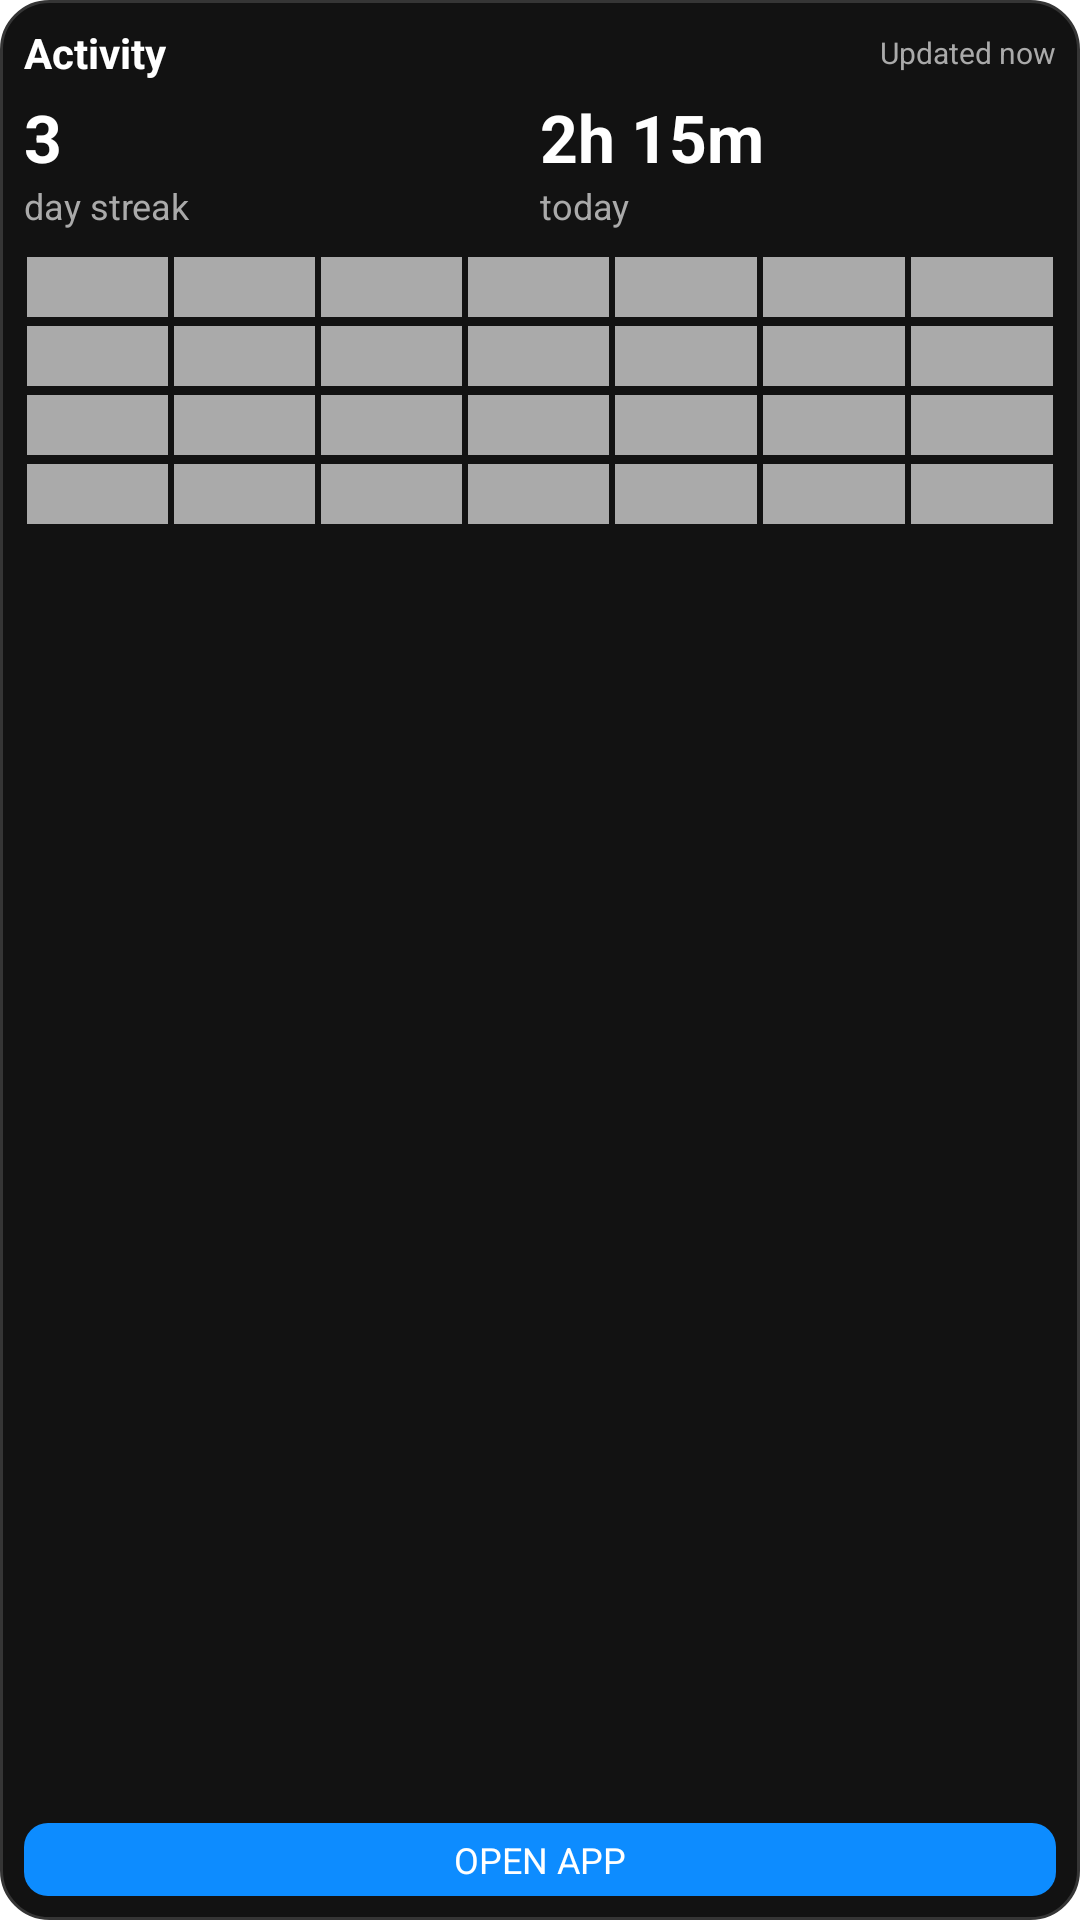

This screen was rendered from an Android layout file. Write that file and the resources it references.
<!-- AndroidManifest.xml: fallback theme Theme.MaterialComponents.DayNight.NoActionBar -->
<!-- res/layout/widget_activity_square.xml -->
<?xml version="1.0" encoding="utf-8"?>

<LinearLayout xmlns:android="http://schemas.android.com/apk/res/android"
    android:layout_width="match_parent"
    android:layout_height="match_parent"
    android:background="@drawable/widget_background"
    android:orientation="vertical"
    android:padding="8dp">

    
    <LinearLayout
        android:layout_width="match_parent"
        android:layout_height="wrap_content"
        android:orientation="horizontal"
        android:gravity="center_vertical"
        android:paddingBottom="4dp">

        <TextView
            android:layout_width="0dp"
            android:layout_height="wrap_content"
            android:layout_weight="1"
            android:text="Activity"
            android:textColor="#FFFFFF"
            android:textSize="14sp"
            android:textStyle="bold" />

        <TextView
            android:id="@+id/widget_updated"
            android:layout_width="wrap_content"
            android:layout_height="wrap_content"
            android:text="Updated now"
            android:textColor="#AAAAAA"
            android:textSize="10sp" />
    </LinearLayout>

    
    <LinearLayout
        android:layout_width="match_parent"
        android:layout_height="wrap_content"
        android:orientation="horizontal"
        android:gravity="center_vertical"
        android:paddingBottom="8dp">

        <LinearLayout
            android:layout_width="0dp"
            android:layout_height="wrap_content"
            android:layout_weight="1"
            android:orientation="vertical">

            <TextView
                android:id="@+id/widget_streak_value"
                android:layout_width="wrap_content"
                android:layout_height="wrap_content"
                android:text="3"
                android:textColor="#FFFFFF"
                android:textSize="22sp"
                android:textStyle="bold" />

            <TextView
                android:layout_width="wrap_content"
                android:layout_height="wrap_content"
                android:text="day streak"
                android:textColor="#AAAAAA"
                android:textSize="12sp" />
        </LinearLayout>

        <LinearLayout
            android:layout_width="0dp"
            android:layout_height="wrap_content"
            android:layout_weight="1"
            android:orientation="vertical">

            <TextView
                android:id="@+id/widget_today_value"
                android:layout_width="wrap_content"
                android:layout_height="wrap_content"
                android:text="2h 15m"
                android:textColor="#FFFFFF"
                android:textSize="22sp"
                android:textStyle="bold" />

            <TextView
                android:layout_width="wrap_content"
                android:layout_height="wrap_content"
                android:text="today"
                android:textColor="#AAAAAA"
                android:textSize="12sp" />
        </LinearLayout>
    </LinearLayout>

    
    <LinearLayout
        android:layout_width="match_parent"
        android:layout_height="0dp"
        android:layout_weight="1"
        android:orientation="vertical">

        
        <include layout="@layout/heatmap_week" />
        <include layout="@layout/heatmap_week" />
        <include layout="@layout/heatmap_week" />
        <include layout="@layout/heatmap_week" />
    </LinearLayout>

    
    <LinearLayout
        android:id="@+id/widget_open_app"
        android:layout_width="match_parent"
        android:layout_height="wrap_content"
        android:layout_marginTop="4dp"
        android:background="@drawable/button_background"
        android:gravity="center"
        android:orientation="horizontal"
        android:padding="4dp">

        <TextView
            android:layout_width="wrap_content"
            android:layout_height="wrap_content"
            android:text="OPEN APP"
            android:textColor="#FFFFFF"
            android:textSize="12sp" />
    </LinearLayout>

</LinearLayout>
<!-- res/layout/heatmap_week.xml (included above) -->
<?xml version="1.0" encoding="utf-8"?>

<LinearLayout xmlns:android="http://schemas.android.com/apk/res/android"
    android:layout_width="match_parent"
    android:layout_height="wrap_content"
    android:orientation="horizontal"
    android:paddingBottom="1dp">

    
    
    <TextView
        android:id="@+id/cell1"
        style="@style/HeatmapCell"
        android:layout_width="0dp"
        android:layout_height="match_parent"
        android:layout_weight="1"
        android:text=" " />

    <TextView
        android:id="@+id/cell2"
        style="@style/HeatmapCell"
        android:layout_width="0dp"
        android:layout_height="match_parent"
        android:layout_weight="1"
        android:text=" " />

    <TextView
        android:id="@+id/cell3"
        style="@style/HeatmapCell"
        android:layout_width="0dp"
        android:layout_height="match_parent"
        android:layout_weight="1"
        android:text=" " />

    <TextView
        android:id="@+id/cell4"
        style="@style/HeatmapCell"
        android:layout_width="0dp"
        android:layout_height="match_parent"
        android:layout_weight="1"
        android:text=" " />

    <TextView
        android:id="@+id/cell5"
        style="@style/HeatmapCell"
        android:layout_width="0dp"
        android:layout_height="match_parent"
        android:layout_weight="1"
        android:text=" " />

    <TextView
        android:id="@+id/cell6"
        style="@style/HeatmapCell"
        android:layout_width="0dp"
        android:layout_height="match_parent"
        android:layout_weight="1"
        android:text=" " />

    <TextView
        android:id="@+id/cell7"
        style="@style/HeatmapCell"
        android:layout_width="0dp"
        android:layout_height="match_parent"
        android:layout_weight="1"
        android:text=" " />

</LinearLayout>
<!-- resources referenced by this layout -->
<resources>
  <!-- drawable button_background (drawable) -->
  <?xml version="1.0" encoding="utf-8"?>
  
  <shape xmlns:android="http://schemas.android.com/apk/res/android"
      android:shape="rectangle">
      <corners android:radius="8dp" />
      <solid android:color="#0D8CFF" />
  </shape>
  <!-- drawable widget_background (drawable) -->
  <?xml version="1.0" encoding="utf-8"?>
  
  <shape xmlns:android="http://schemas.android.com/apk/res/android"
      android:shape="rectangle">
      <solid android:color="#121212" />
      <corners android:radius="16dp" />
      <stroke android:color="#353535" android:width="1dp" />
  </shape>
  <style name="HeatmapCell">
          <item name="android:layout_margin">1dp</item>
          <item name="android:background">@android:color/darker_gray</item>
          <item name="android:gravity">center</item>
          <item name="android:minHeight">20dp</item>
          <item name="android:minWidth">20dp</item>
      </style>
</resources>
